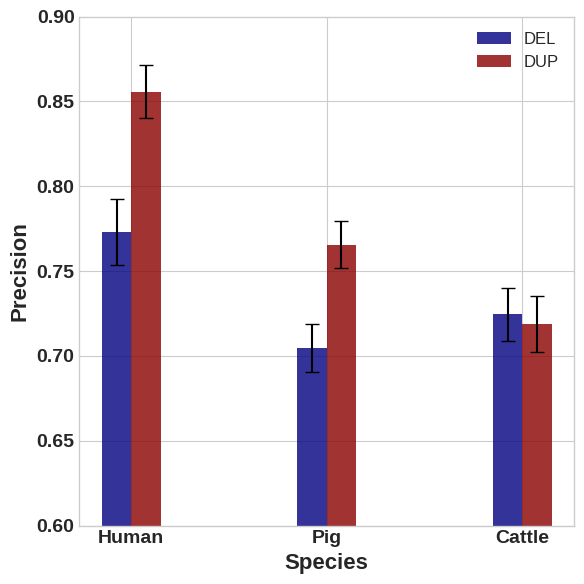
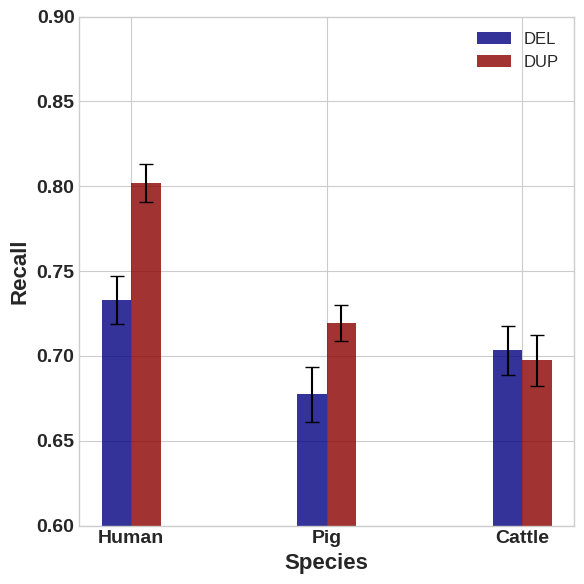
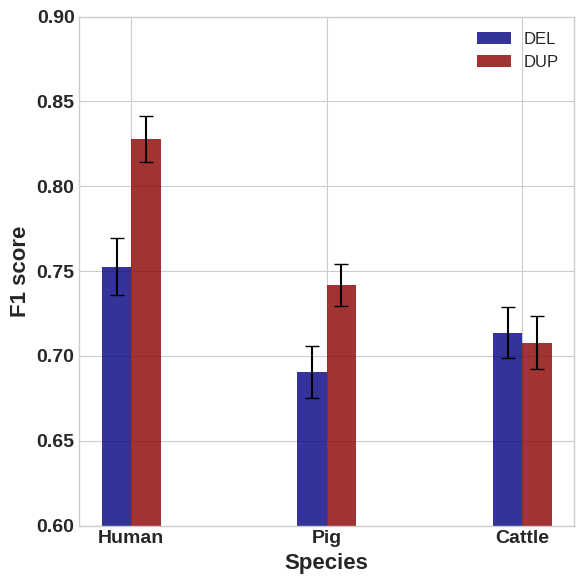

These charts were generated, in order, by the following Python code:
# -*- coding: utf-8 -*-
"""
Created on Fri Mar 21 19:25:16 2025

@author: zsh
"""

import pandas as pd
import numpy as np
import matplotlib.pyplot as plt
import seaborn as sns

# 创建包含所有数据的DataFrame
data = {
    'Species': ['Human', 'Human', 'Pig', 'Pig', 'Cattle', 'Cattle'],
    'CNV_Type': ['DEL', 'DUP', 'DEL', 'DUP', 'DEL', 'DUP'],
    'Precision': [0.7732, 0.8556, 0.7046, 0.7656, 0.7245, 0.7186],
    'Precision_std': [0.0195, 0.0157, 0.0143, 0.0141, 0.0158, 0.0165],
    'Recall': [0.7329, 0.8019, 0.6775, 0.7194, 0.7032, 0.6974],
    'Recall_std': [0.0143, 0.0112, 0.0162, 0.0108, 0.0146, 0.0152],
    'F1': [0.7525, 0.8279, 0.6907, 0.7417, 0.7137, 0.7078],
    # 通过误差传播计算F1分数的标准差
    'F1_std': [0.0169, 0.0134, 0.0153, 0.0124, 0.0152, 0.0158]
}

df = pd.DataFrame(data)
print(df)

# 设置图表样式
plt.style.use('seaborn-v0_8-whitegrid')
plt.rcParams.update({
    'font.size': 12,
    'axes.titlesize': 14,
    'axes.labelsize': 13,
    'xtick.labelsize': 12,
    'ytick.labelsize': 14,
    'legend.fontsize': 12
})

# 设置颜色
colors = {'DEL': 'navy', 'DUP': 'darkred'}
bar_width = 0.15
opacity = 0.8

# 图1: 精确率(Precision)柱状图
plt.figure(figsize=(6, 6))
x = np.arange(len(df['Species'].unique()))

# 绘制DEL精确率柱状图
del_precision = df[df['CNV_Type'] == 'DEL']['Precision'].values
del_precision_std = df[df['CNV_Type'] == 'DEL']['Precision_std'].values
plt.bar(x - bar_width/2, del_precision, bar_width, 
        alpha=opacity, color=colors['DEL'], label='DEL')
plt.errorbar(x - bar_width/2, del_precision, yerr=del_precision_std,
             fmt='none', ecolor='black', capsize=5)

# 绘制DUP精确率柱状图
dup_precision = df[df['CNV_Type'] == 'DUP']['Precision'].values
dup_precision_std = df[df['CNV_Type'] == 'DUP']['Precision_std'].values
plt.bar(x + bar_width/2, dup_precision, bar_width,
        alpha=opacity, color=colors['DUP'], label='DUP')
plt.errorbar(x + bar_width/2, dup_precision, yerr=dup_precision_std,
             fmt='none', ecolor='black', capsize=5)

# 添加标签和标题
plt.xlabel('Species', fontsize=16, fontweight='bold')
plt.ylabel('Precision', fontsize=16, fontweight='bold')
# plt.title('CNV Detection Precision Across Species', fontweight='bold')
plt.xticks(x, df['Species'].unique(), fontsize=14, fontweight='bold')
plt.yticks(fontsize=14, fontweight='bold')
plt.legend()

# 设置y轴范围
plt.ylim(0.6, 0.9)

# 在柱子上添加数值标签
# for i, value in enumerate(del_precision):
#     plt.text(i - bar_width/2, value + 0.01, f'{value:.3f}', 
#              ha='center', va='bottom', fontsize=10)
# for i, value in enumerate(dup_precision):
#     plt.text(i + bar_width/2, value + 0.01, f'{value:.3f}', 
#              ha='center', va='bottom', fontsize=10)

plt.tight_layout()
plt.savefig(r'D:\My_WorkSpace\毕业课题\学位论文\图片\不同物种间比较\precision_comparison.tiff', dpi=300, bbox_inches='tight')
plt.show()


##=======================================================================================
# 图2: 召回率(Recall)柱状图
plt.figure(figsize=(6, 6))

# 绘制DEL召回率柱状图
del_recall = df[df['CNV_Type'] == 'DEL']['Recall'].values
del_recall_std = df[df['CNV_Type'] == 'DEL']['Recall_std'].values
plt.bar(x - bar_width/2, del_recall, bar_width, 
        alpha=opacity, color=colors['DEL'], label='DEL')
plt.errorbar(x - bar_width/2, del_recall, yerr=del_recall_std,
             fmt='none', ecolor='black', capsize=5)

# 绘制DUP召回率柱状图
dup_recall = df[df['CNV_Type'] == 'DUP']['Recall'].values
dup_recall_std = df[df['CNV_Type'] == 'DUP']['Recall_std'].values
plt.bar(x + bar_width/2, dup_recall, bar_width,
        alpha=opacity, color=colors['DUP'], label='DUP')
plt.errorbar(x + bar_width/2, dup_recall, yerr=dup_recall_std,
             fmt='none', ecolor='black', capsize=5)

# 添加标签和标题
plt.xlabel('Species', fontsize=16, fontweight='bold')
plt.ylabel('Recall', fontsize=16, fontweight='bold')
# plt.title('CNV Detection Recall Across Species', fontweight='bold')
plt.xticks(x, df['Species'].unique(), fontsize=14, fontweight='bold')
plt.yticks(fontsize=14, fontweight='bold')
plt.legend()

# 设置y轴范围
plt.ylim(0.6, 0.9)

# 在柱子上添加数值标签
# for i, value in enumerate(del_recall):
#     plt.text(i - bar_width/2, value + 0.01, f'{value:.3f}', 
#              ha='center', va='bottom', fontsize=10)
# for i, value in enumerate(dup_recall):
#     plt.text(i + bar_width/2, value + 0.01, f'{value:.3f}', 
#              ha='center', va='bottom', fontsize=10)

plt.tight_layout()
plt.savefig(r'D:\My_WorkSpace\毕业课题\学位论文\图片\不同物种间比较\recall_comparison.tiff', dpi=300, bbox_inches='tight')
plt.show()


## ====================================================================================================
# 图3: F1分数柱状图
plt.figure(figsize=(6, 6))

# 绘制DEL F1分数柱状图
del_f1 = df[df['CNV_Type'] == 'DEL']['F1'].values
del_f1_std = df[df['CNV_Type'] == 'DEL']['F1_std'].values
plt.bar(x - bar_width/2, del_f1, bar_width, 
        alpha=opacity, color=colors['DEL'], label='DEL')
plt.errorbar(x - bar_width/2, del_f1, yerr=del_f1_std,
             fmt='none', ecolor='black', capsize=5)

# 绘制DUP F1分数柱状图
dup_f1 = df[df['CNV_Type'] == 'DUP']['F1'].values
dup_f1_std = df[df['CNV_Type'] == 'DUP']['F1_std'].values
plt.bar(x + bar_width/2, dup_f1, bar_width,
        alpha=opacity, color=colors['DUP'], label='DUP')
plt.errorbar(x + bar_width/2, dup_f1, yerr=dup_f1_std,
             fmt='none', ecolor='black', capsize=5)

# 添加标签和标题
plt.xlabel('Species', fontsize=16, fontweight='bold')
plt.ylabel('F1 score', fontsize=16, fontweight='bold')
# plt.title('CNV Detection F1 Score Across Species', fontweight='bold')
plt.xticks(x, df['Species'].unique(), fontsize=14, fontweight='bold')
plt.yticks(fontsize=14, fontweight='bold')
plt.legend()

# 设置y轴范围
plt.ylim(0.6, 0.9)

# 在柱子上添加数值标签
# for i, value in enumerate(del_f1):
#     plt.text(i - bar_width/2, value + 0.01, f'{value:.3f}', 
#              ha='center', va='bottom', fontsize=10)
# for i, value in enumerate(dup_f1):
#     plt.text(i + bar_width/2, value + 0.01, f'{value:.3f}', 
#              ha='center', va='bottom', fontsize=10)

plt.tight_layout()
plt.savefig(r'D:\My_WorkSpace\毕业课题\学位论文\图片\不同物种间比较\f1_comparison.tiff', dpi=300, bbox_inches='tight')
plt.show()
